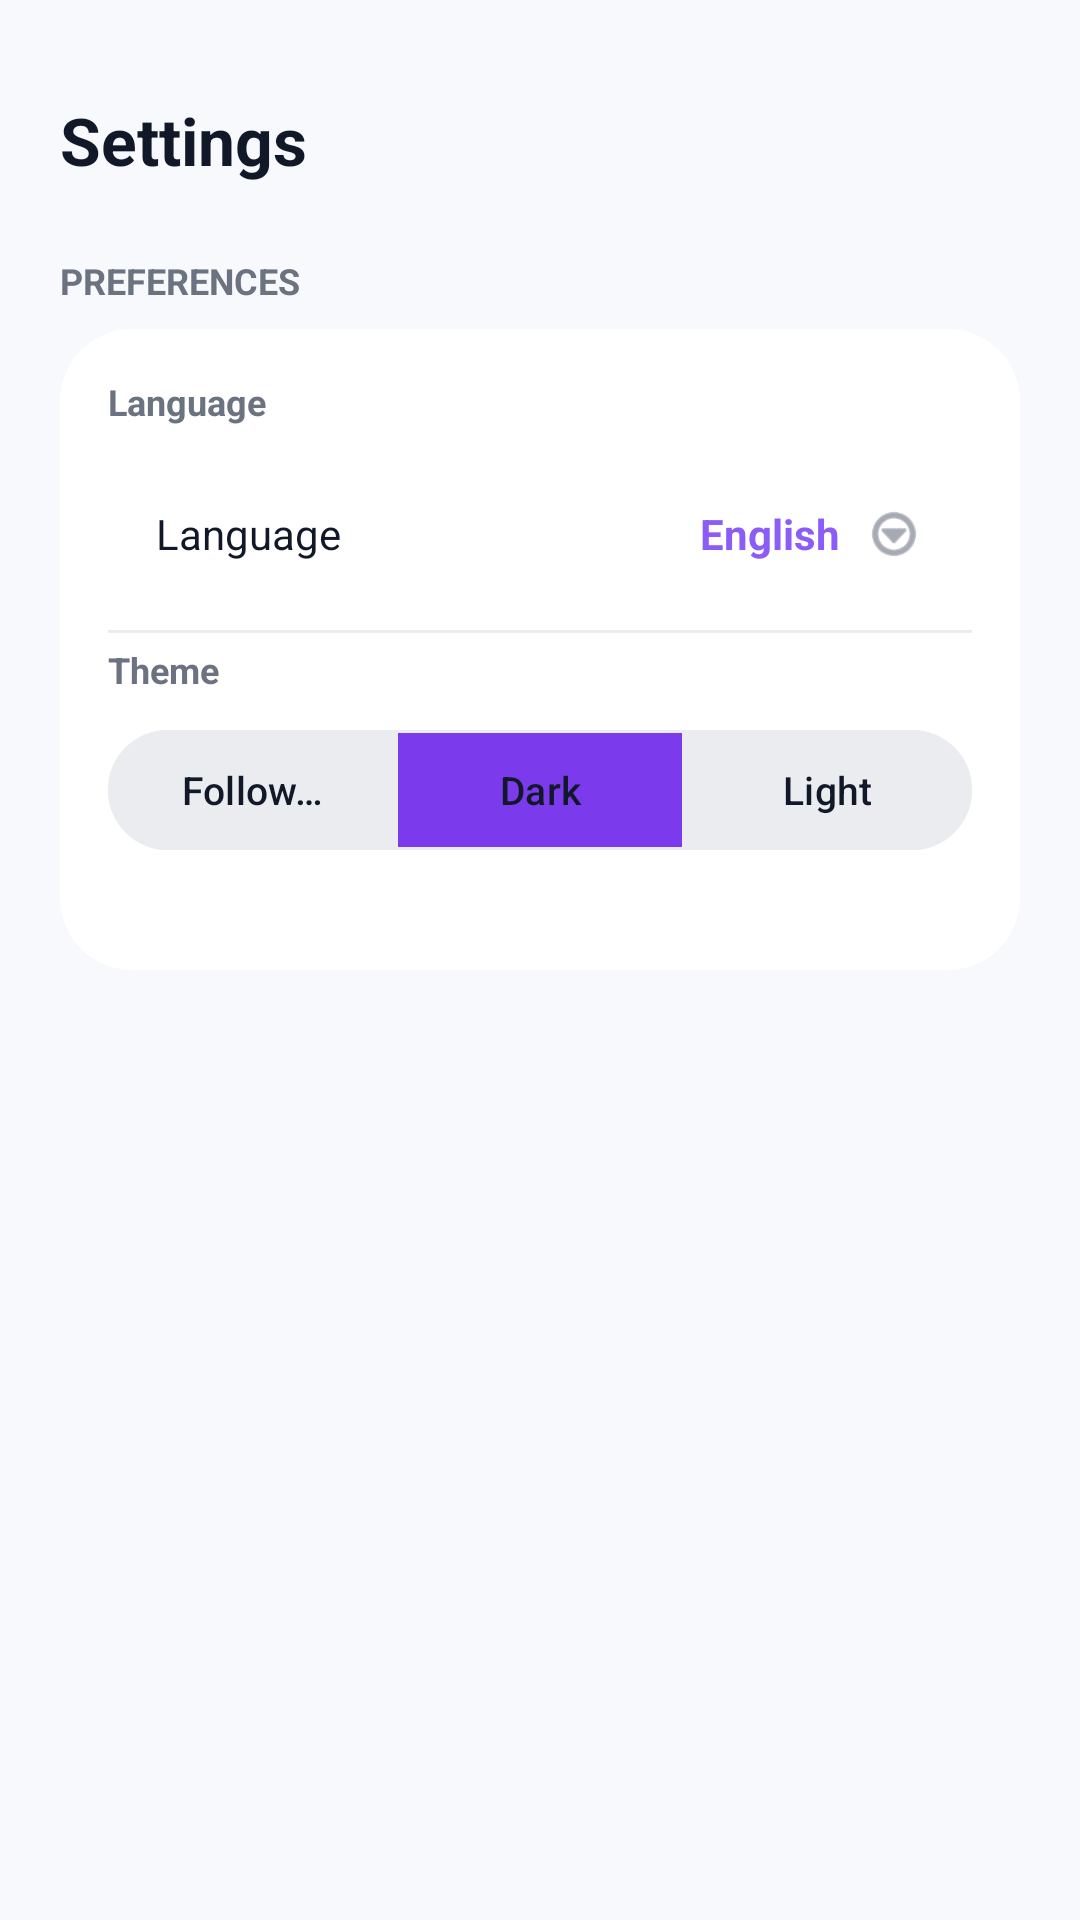

The Android layout XML behind this screen, and the referenced resources:
<!-- AndroidManifest.xml: application theme Theme.QrCodeScanner -->
<!-- res/layout/fragment_profile.xml -->
<?xml version="1.0" encoding="utf-8"?>
<ScrollView xmlns:android="http://schemas.android.com/apk/res/android"
    xmlns:app="http://schemas.android.com/apk/res-auto"
    android:layout_width="match_parent"
    android:layout_height="match_parent"
    android:background="@color/bg_main"
    android:fillViewport="true">

    <LinearLayout
        android:layout_width="match_parent"
        android:layout_height="wrap_content"
        android:orientation="vertical"
        android:padding="20dp">


        <TextView
            android:layout_width="wrap_content"
            android:layout_height="wrap_content"
            android:layout_marginTop="12dp"
            android:layout_marginBottom="24dp"
            android:text="@string/settings_title"
            android:textColor="@color/text_primary"
            android:textSize="22sp"
            android:textStyle="bold" />


        <TextView
            android:layout_width="wrap_content"
            android:layout_height="wrap_content"
            android:layout_marginBottom="8dp"
            android:text="@string/preferences_header"
            android:textColor="@color/text_secondary"
            android:textSize="12sp"
            android:textStyle="bold" />


        <LinearLayout
            android:layout_width="match_parent"
            android:layout_height="wrap_content"
            android:background="@drawable/bg_card_rounded"
            android:orientation="vertical"
            android:padding="16dp">


            <TextView
                android:layout_width="wrap_content"
                android:layout_height="wrap_content"
                android:layout_marginBottom="8dp"
                android:text="@string/label_language"
                android:textColor="@color/text_secondary"
                android:textSize="12sp"
                android:textStyle="bold" />

            <LinearLayout
                android:id="@+id/btnSelectLanguage"
                android:layout_width="match_parent"
                android:layout_height="56dp"
                android:background="@drawable/bg_card_rounded"
                android:clickable="true"
                android:focusable="true"
                android:foreground="?attr/selectableItemBackground"
                android:gravity="center_vertical"
                android:orientation="horizontal"
                android:paddingHorizontal="16dp">

                <TextView
                    android:layout_width="0dp"
                    android:layout_height="wrap_content"
                    android:layout_weight="1"
                    android:text="@string/label_language"
                    android:textColor="@color/text_primary"
                    android:textSize="14sp" />

                <TextView
                    android:id="@+id/tvCurrentLanguage"
                    android:layout_width="wrap_content"
                    android:layout_height="wrap_content"
                    android:text="English"
                    android:textColor="@color/secondary"
                    android:textSize="14sp"
                    android:textStyle="bold" />

                <ImageView
                    android:layout_width="20dp"
                    android:layout_height="20dp"
                    android:layout_marginStart="8dp"
                    android:src="@android:drawable/ic_menu_more"
                    app:tint="@color/text_secondary" />

            </LinearLayout>


            <View
                android:layout_width="match_parent"
                android:layout_height="1dp"
                android:layout_marginVertical="4dp"
                android:background="@color/surface_elevated" />


            <TextView
                android:layout_width="wrap_content"
                android:layout_height="wrap_content"
                android:layout_marginBottom="8dp"
                android:text="@string/label_theme"
                android:textColor="@color/text_secondary"
                android:textSize="12sp"
                android:textStyle="bold" />

            <com.google.android.material.button.MaterialButtonToggleGroup
                android:id="@+id/toggleTheme"
                android:layout_width="match_parent"
                android:layout_height="wrap_content"
                android:layout_marginBottom="20dp"
                app:checkedButton="@id/btnThemeDark"
                app:selectionRequired="true"
                app:singleSelection="true">

                <com.google.android.material.button.MaterialButton
                    android:id="@+id/btnThemeSystem"
                    style="@style/Widget.Material3.Button.OutlinedButton"
                    android:layout_width="0dp"
                    android:layout_height="48dp"
                    android:layout_weight="1"
                    android:text="@string/theme_system"
                    android:textAllCaps="false"
                    android:textColor="@color/text_primary"
                    android:textSize="13sp"
                    app:backgroundTint="@color/toggle_btn_color"
                    app:strokeColor="@color/surface_elevated" />

                <com.google.android.material.button.MaterialButton
                    android:id="@+id/btnThemeDark"
                    style="@style/Widget.Material3.Button.OutlinedButton"
                    android:layout_width="0dp"
                    android:layout_height="48dp"
                    android:layout_weight="1"
                    android:text="@string/theme_dark"
                    android:textAllCaps="false"
                    android:textColor="@color/text_primary"
                    android:textSize="13sp"
                    app:backgroundTint="@color/toggle_btn_color"
                    app:strokeColor="@color/surface_elevated" />

                <com.google.android.material.button.MaterialButton
                    android:id="@+id/btnThemeLight"
                    style="@style/Widget.Material3.Button.OutlinedButton"
                    android:layout_width="0dp"
                    android:layout_height="48dp"
                    android:layout_weight="1"
                    android:text="@string/theme_light"
                    android:textAllCaps="false"
                    android:textColor="@color/text_primary"
                    android:textSize="13sp"
                    app:backgroundTint="@color/toggle_btn_color"
                    app:strokeColor="@color/surface_elevated" />

            </com.google.android.material.button.MaterialButtonToggleGroup>

        </LinearLayout>

    </LinearLayout>
</ScrollView>
<!-- resources referenced by this layout -->
<resources>
  <color name="bg_main">#F8F9FC</color>
  <color name="secondary">#8B5CF6</color>
  <color name="surface_elevated">#EAECEF</color>
  <color name="text_primary">#111827</color>
  <color name="text_secondary">#6B7280</color>
  <!-- drawable bg_card_rounded (drawable) -->
  <?xml version="1.0" encoding="utf-8"?>
  <shape xmlns:android="http://schemas.android.com/apk/res/android">
      <solid android:color="@color/surface_card" />
      <corners android:radius="24dp" />
  </shape>
  <string name="label_language">Language</string>
  <string name="label_theme">Theme</string>
  <string name="preferences_header">PREFERENCES</string>
  <string name="settings_title">Settings</string>
  <string name="theme_dark">Dark</string>
  <string name="theme_light">Light</string>
  <string name="theme_system">Follow system</string>
  <style name="Theme.QrCodeScanner" parent="Base.Theme.QrCodeScanner" />
  <color name="surface_card">#FFFFFF</color>
  <style name="Base.Theme.QrCodeScanner" parent="Theme.Material3.DayNight.NoActionBar">
          
          <item name="android:windowBackground">@color/bg_main</item>
          <item name="colorPrimary">@color/primary</item>
          <item name="colorSurface">@color/surface_card</item>
      </style>
  <color name="primary">#7C3AED</color>
</resources>
